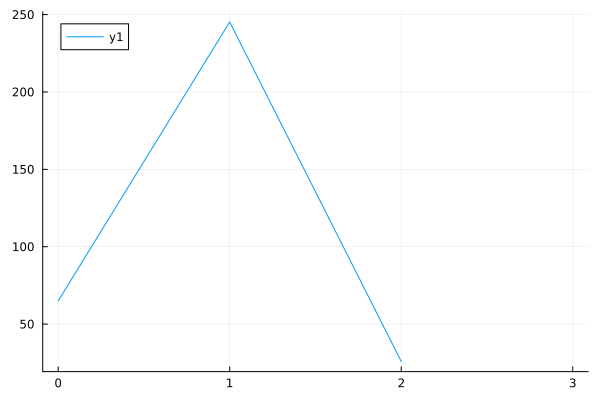

The file beside this chart, header and first rows:
0	64.93389746525897
1	245.2
2	25.88
3	NaN
